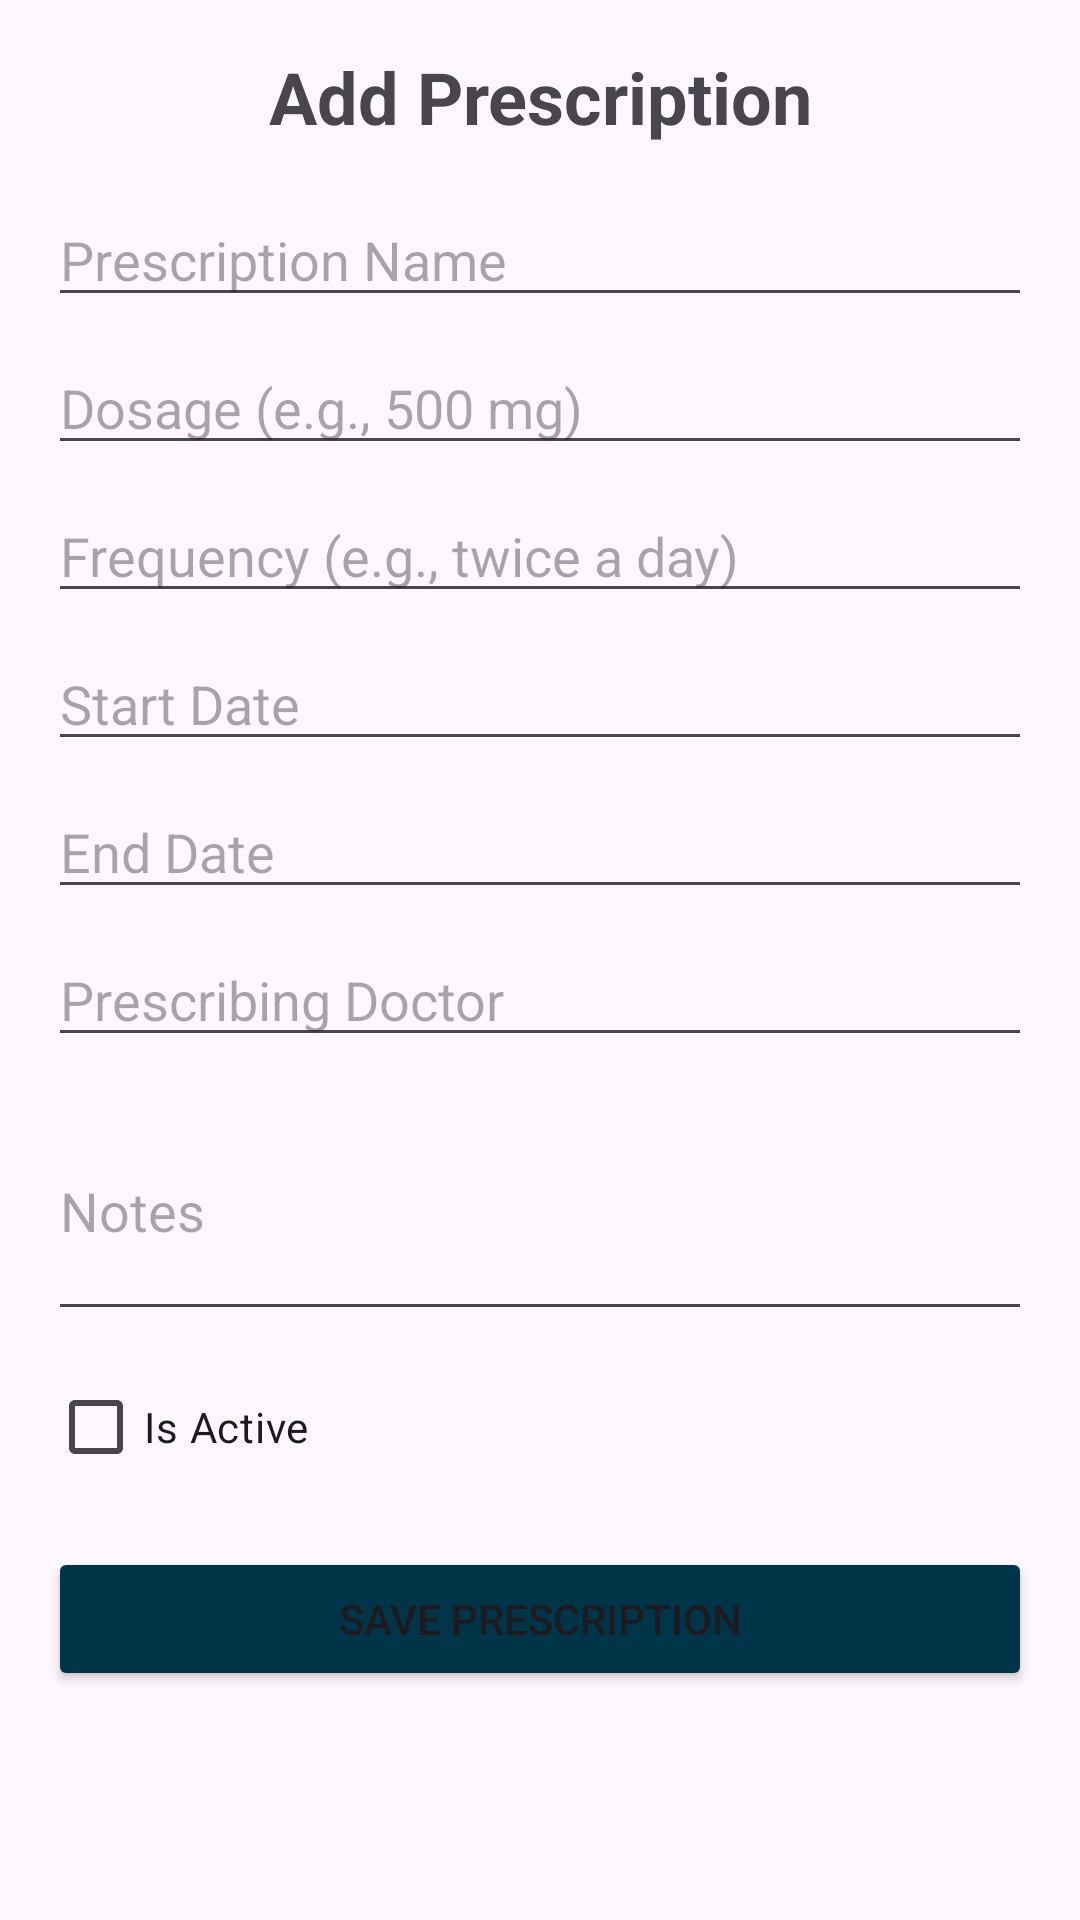

Write the Android layout XML for this screen, with the resource values it uses.
<!-- AndroidManifest.xml: application theme Theme.ReMedi -->
<!-- res/layout/fragment_second.xml -->
<?xml version="1.0" encoding="utf-8"?>
<androidx.constraintlayout.widget.ConstraintLayout xmlns:android="http://schemas.android.com/apk/res/android"
    xmlns:app="http://schemas.android.com/apk/res-auto"
    android:id="@+id/prescriptionForm"
    android:layout_width="match_parent"
    android:layout_height="match_parent"
    android:padding="16dp">

    
    <TextView
        android:id="@+id/formTitle"
        android:layout_width="0dp"
        android:layout_height="wrap_content"
        android:text="Add Prescription"
        android:textSize="24sp"
        android:textStyle="bold"
        android:gravity="center"
        app:layout_constraintTop_toTopOf="parent"
        app:layout_constraintStart_toStartOf="parent"
        app:layout_constraintEnd_toEndOf="parent" />

    
    <EditText
        android:id="@+id/prescriptionName"
        android:layout_width="0dp"
        android:layout_height="wrap_content"
        android:hint="Prescription Name"
        app:layout_constraintTop_toBottomOf="@id/formTitle"
        app:layout_constraintStart_toStartOf="parent"
        app:layout_constraintEnd_toEndOf="parent"
        android:layout_marginTop="16dp" />

    
    <EditText
        android:id="@+id/dosage"
        android:layout_width="0dp"
        android:layout_height="wrap_content"
        android:hint="Dosage (e.g., 500 mg)"
        app:layout_constraintTop_toBottomOf="@id/prescriptionName"
        app:layout_constraintStart_toStartOf="parent"
        app:layout_constraintEnd_toEndOf="parent"
        android:layout_marginTop="8dp" />

    
    <EditText
        android:id="@+id/frequency"
        android:layout_width="0dp"
        android:layout_height="wrap_content"
        android:hint="Frequency (e.g., twice a day)"
        app:layout_constraintTop_toBottomOf="@id/dosage"
        app:layout_constraintStart_toStartOf="parent"
        app:layout_constraintEnd_toEndOf="parent"
        android:layout_marginTop="8dp" />

    
    <EditText
        android:id="@+id/startDate"
        android:layout_width="0dp"
        android:layout_height="wrap_content"
        android:hint="Start Date"
        android:focusable="false"
        android:clickable="true"
        android:inputType="none"
        app:layout_constraintTop_toBottomOf="@id/frequency"
        app:layout_constraintStart_toStartOf="parent"
        app:layout_constraintEnd_toEndOf="parent"
        android:layout_marginTop="8dp" />

    
    <EditText
        android:id="@+id/endDate"
        android:layout_width="0dp"
        android:layout_height="wrap_content"
        android:hint="End Date"
        android:focusable="false"
        android:clickable="true"
        android:inputType="none"
        app:layout_constraintTop_toBottomOf="@id/startDate"
        app:layout_constraintStart_toStartOf="parent"
        app:layout_constraintEnd_toEndOf="parent"
        android:layout_marginTop="8dp" />

    
    <EditText
        android:id="@+id/prescribingDoctor"
        android:layout_width="0dp"
        android:layout_height="wrap_content"
        android:hint="Prescribing Doctor"
        app:layout_constraintTop_toBottomOf="@id/endDate"
        app:layout_constraintStart_toStartOf="parent"
        app:layout_constraintEnd_toEndOf="parent"
        android:layout_marginTop="8dp" />

    
    <EditText
        android:id="@+id/notes"
        android:layout_width="0dp"
        android:layout_height="wrap_content"
        android:hint="Notes"
        android:inputType="textMultiLine"
        android:minLines="3"
        app:layout_constraintTop_toBottomOf="@id/prescribingDoctor"
        app:layout_constraintStart_toStartOf="parent"
        app:layout_constraintEnd_toEndOf="parent"
        android:layout_marginTop="8dp" />

    
    <CheckBox
        android:id="@+id/isActiveCheckbox"
        android:layout_width="wrap_content"
        android:layout_height="wrap_content"
        android:text="Is Active"
        app:layout_constraintTop_toBottomOf="@id/notes"
        app:layout_constraintStart_toStartOf="parent"
        android:layout_marginTop="8dp" />

    
    <Button
        android:id="@+id/saveButton"
        android:layout_width="0dp"
        android:layout_height="wrap_content"
        android:layout_marginTop="16dp"
        android:backgroundTint="@android:color/system_accent1_800"
        android:text="Save Prescription"
        app:layout_constraintEnd_toEndOf="parent"
        app:layout_constraintStart_toStartOf="parent"
        app:layout_constraintTop_toBottomOf="@id/isActiveCheckbox" />

</androidx.constraintlayout.widget.ConstraintLayout>
<!-- resources referenced by this layout -->
<resources>
  <style name="Theme.ReMedi" parent="Base.Theme.ReMedi" />
  <style name="Base.Theme.ReMedi" parent="Theme.Material3.DayNight.NoActionBar">
          
      </style>
</resources>
